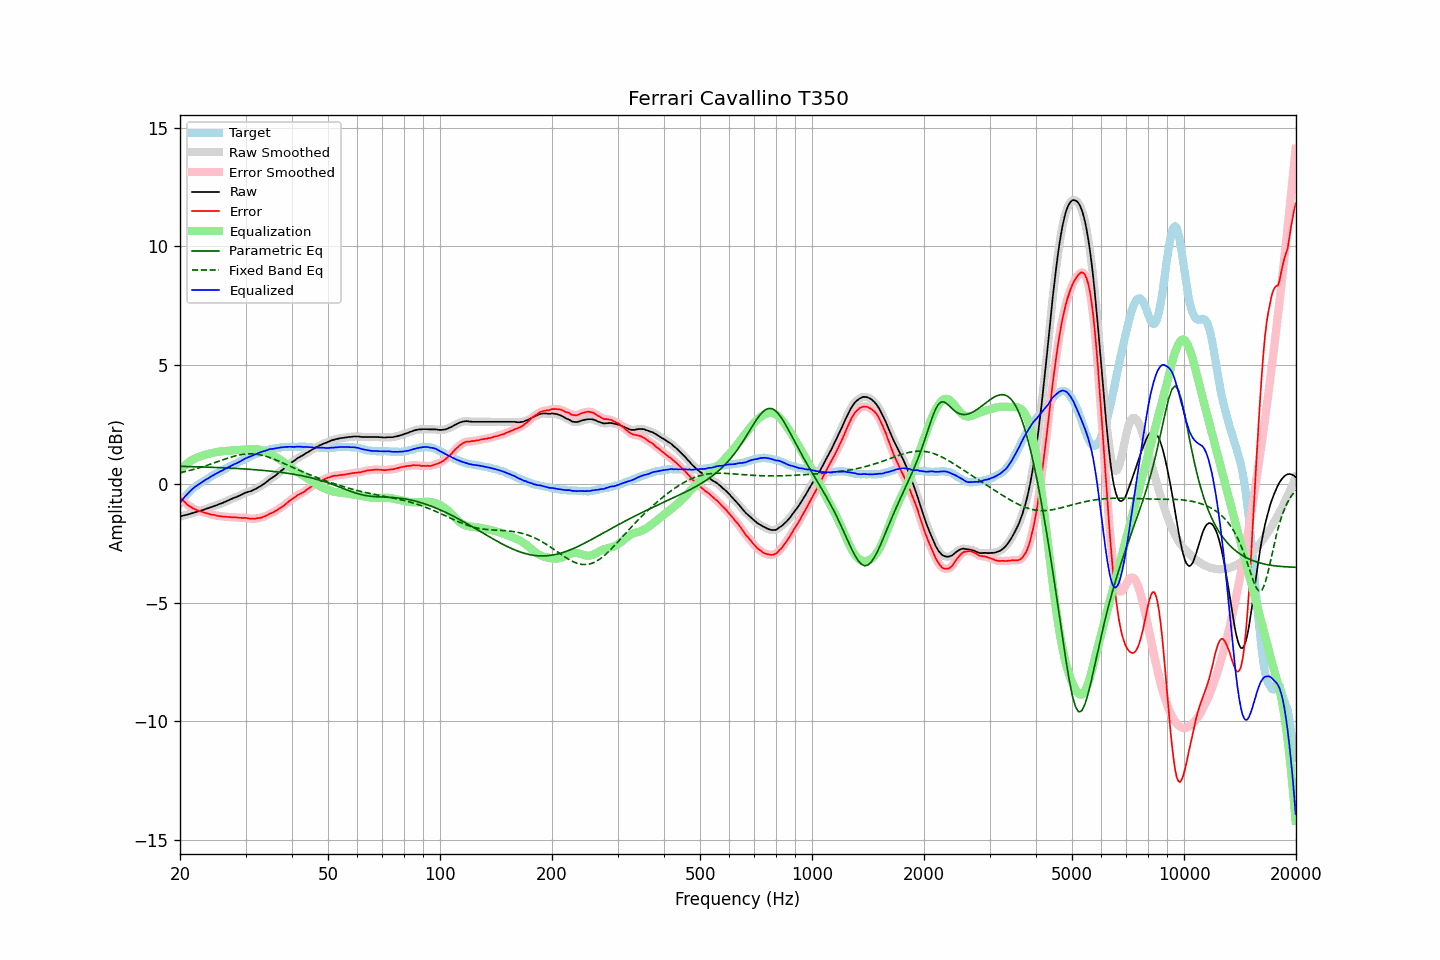

The table this chart was drawn from, first rows:
frequency, raw, error, smoothed, error_smoothed, equalization, parametric_eq, fixed_band_eq, equalized_raw, equalized_smoothed, target
20.00, -1.38, -0.57, -1.38, -0.57, 0.57, 0.74, 0.47, -0.80, -0.80, -0.80
20.20, -1.36, -0.64, -1.36, -0.64, 0.64, 0.74, 0.48, -0.71, -0.71, -0.71
20.40, -1.34, -0.71, -1.34, -0.71, 0.71, 0.73, 0.50, -0.62, -0.63, -0.62
20.61, -1.32, -0.76, -1.32, -0.77, 0.78, 0.73, 0.51, -0.54, -0.54, -0.56
20.81, -1.31, -0.84, -1.30, -0.84, 0.83, 0.73, 0.53, -0.47, -0.47, -0.46
21.02, -1.29, -0.90, -1.29, -0.89, 0.89, 0.73, 0.55, -0.40, -0.40, -0.39
21.23, -1.27, -0.94, -1.27, -0.95, 0.94, 0.73, 0.56, -0.33, -0.33, -0.33
21.44, -1.25, -0.98, -1.25, -0.99, 0.99, 0.73, 0.58, -0.26, -0.26, -0.27
21.66, -1.23, -1.03, -1.23, -1.02, 1.03, 0.72, 0.60, -0.20, -0.20, -0.20
21.87, -1.21, -1.06, -1.21, -1.06, 1.06, 0.72, 0.62, -0.15, -0.15, -0.15
22.09, -1.19, -1.09, -1.19, -1.09, 1.09, 0.72, 0.64, -0.09, -0.09, -0.10
22.31, -1.17, -1.12, -1.17, -1.12, 1.12, 0.72, 0.66, -0.05, -0.05, -0.05
22.54, -1.15, -1.15, -1.15, -1.15, 1.15, 0.72, 0.68, -0.00, -0.00, 0.00
22.76, -1.13, -1.17, -1.13, -1.17, 1.17, 0.71, 0.70, 0.04, 0.04, 0.04
22.99, -1.11, -1.19, -1.11, -1.19, 1.19, 0.71, 0.72, 0.08, 0.08, 0.08
23.22, -1.09, -1.21, -1.08, -1.21, 1.21, 0.71, 0.74, 0.12, 0.13, 0.12
23.45, -1.06, -1.23, -1.06, -1.23, 1.23, 0.71, 0.76, 0.17, 0.17, 0.17
23.69, -1.04, -1.25, -1.04, -1.25, 1.25, 0.70, 0.78, 0.21, 0.21, 0.21
23.92, -1.02, -1.27, -1.01, -1.27, 1.27, 0.70, 0.81, 0.25, 0.25, 0.25
24.16, -0.99, -1.29, -0.99, -1.28, 1.28, 0.70, 0.83, 0.30, 0.29, 0.30
24.40, -0.97, -1.31, -0.96, -1.30, 1.30, 0.70, 0.85, 0.33, 0.33, 0.34
24.65, -0.94, -1.30, -0.94, -1.31, 1.31, 0.69, 0.88, 0.38, 0.37, 0.37
24.89, -0.92, -1.32, -0.92, -1.33, 1.33, 0.69, 0.90, 0.41, 0.41, 0.41
25.14, -0.90, -1.34, -0.89, -1.34, 1.34, 0.69, 0.93, 0.44, 0.45, 0.45
25.39, -0.87, -1.35, -0.87, -1.35, 1.35, 0.68, 0.95, 0.48, 0.48, 0.49
25.65, -0.84, -1.36, -0.84, -1.36, 1.36, 0.68, 0.97, 0.52, 0.52, 0.52
25.91, -0.82, -1.37, -0.81, -1.37, 1.37, 0.68, 1.00, 0.55, 0.56, 0.55
26.16, -0.79, -1.38, -0.79, -1.38, 1.38, 0.68, 1.02, 0.59, 0.59, 0.59
26.43, -0.76, -1.38, -0.76, -1.38, 1.38, 0.67, 1.04, 0.63, 0.63, 0.62
26.69, -0.73, -1.39, -0.73, -1.39, 1.39, 0.67, 1.07, 0.66, 0.66, 0.66
26.96, -0.70, -1.40, -0.70, -1.40, 1.40, 0.67, 1.09, 0.70, 0.70, 0.70
27.23, -0.67, -1.40, -0.67, -1.40, 1.40, 0.66, 1.11, 0.73, 0.73, 0.73
27.50, -0.64, -1.41, -0.64, -1.40, 1.40, 0.66, 1.13, 0.77, 0.77, 0.77
27.77, -0.61, -1.41, -0.61, -1.41, 1.41, 0.66, 1.15, 0.80, 0.80, 0.80
28.05, -0.58, -1.41, -0.58, -1.41, 1.41, 0.65, 1.17, 0.84, 0.83, 0.84
28.33, -0.56, -1.41, -0.55, -1.42, 1.42, 0.65, 1.19, 0.86, 0.86, 0.86
28.62, -0.53, -1.42, -0.53, -1.42, 1.42, 0.64, 1.20, 0.89, 0.89, 0.90
28.90, -0.50, -1.43, -0.50, -1.43, 1.43, 0.64, 1.22, 0.93, 0.93, 0.94
29.19, -0.47, -1.43, -0.46, -1.43, 1.43, 0.64, 1.23, 0.96, 0.97, 0.96
29.48, -0.43, -1.44, -0.43, -1.43, 1.43, 0.63, 1.24, 1.01, 1.01, 1.01
29.78, -0.40, -1.43, -0.40, -1.43, 1.44, 0.63, 1.25, 1.04, 1.04, 1.03
30.08, -0.37, -1.44, -0.37, -1.44, 1.45, 0.62, 1.26, 1.08, 1.08, 1.07
30.38, -0.35, -1.45, -0.35, -1.45, 1.45, 0.62, 1.26, 1.11, 1.11, 1.10
30.68, -0.33, -1.46, -0.33, -1.46, 1.46, 0.61, 1.26, 1.13, 1.13, 1.14
30.99, -0.31, -1.46, -0.30, -1.47, 1.46, 0.61, 1.26, 1.16, 1.16, 1.16
31.30, -0.28, -1.47, -0.28, -1.47, 1.47, 0.60, 1.26, 1.19, 1.19, 1.19
31.61, -0.25, -1.47, -0.25, -1.47, 1.47, 0.60, 1.26, 1.22, 1.22, 1.22
31.93, -0.22, -1.47, -0.21, -1.46, 1.46, 0.59, 1.25, 1.25, 1.25, 1.25
32.24, -0.18, -1.45, -0.18, -1.45, 1.46, 0.59, 1.24, 1.28, 1.28, 1.27
32.57, -0.14, -1.44, -0.14, -1.44, 1.44, 0.58, 1.23, 1.31, 1.30, 1.30
32.89, -0.10, -1.43, -0.10, -1.43, 1.43, 0.58, 1.22, 1.33, 1.33, 1.34
33.22, -0.06, -1.41, -0.06, -1.41, 1.41, 0.57, 1.20, 1.35, 1.35, 1.36
33.55, -0.01, -1.38, -0.01, -1.39, 1.38, 0.56, 1.19, 1.37, 1.37, 1.37
33.89, 0.03, -1.36, 0.04, -1.36, 1.36, 0.56, 1.17, 1.39, 1.39, 1.39
34.23, 0.09, -1.33, 0.09, -1.32, 1.33, 0.55, 1.15, 1.42, 1.42, 1.42
34.57, 0.14, -1.30, 0.14, -1.29, 1.30, 0.54, 1.13, 1.44, 1.44, 1.44
34.92, 0.20, -1.24, 0.20, -1.26, 1.26, 0.54, 1.10, 1.47, 1.46, 1.45
35.27, 0.24, -1.23, 0.24, -1.22, 1.23, 0.53, 1.08, 1.47, 1.47, 1.47
35.62, 0.28, -1.20, 0.29, -1.19, 1.19, 0.52, 1.05, 1.47, 1.48, 1.48
35.97, 0.33, -1.16, 0.33, -1.16, 1.15, 0.51, 1.02, 1.49, 1.49, 1.49
... 635 more rows
